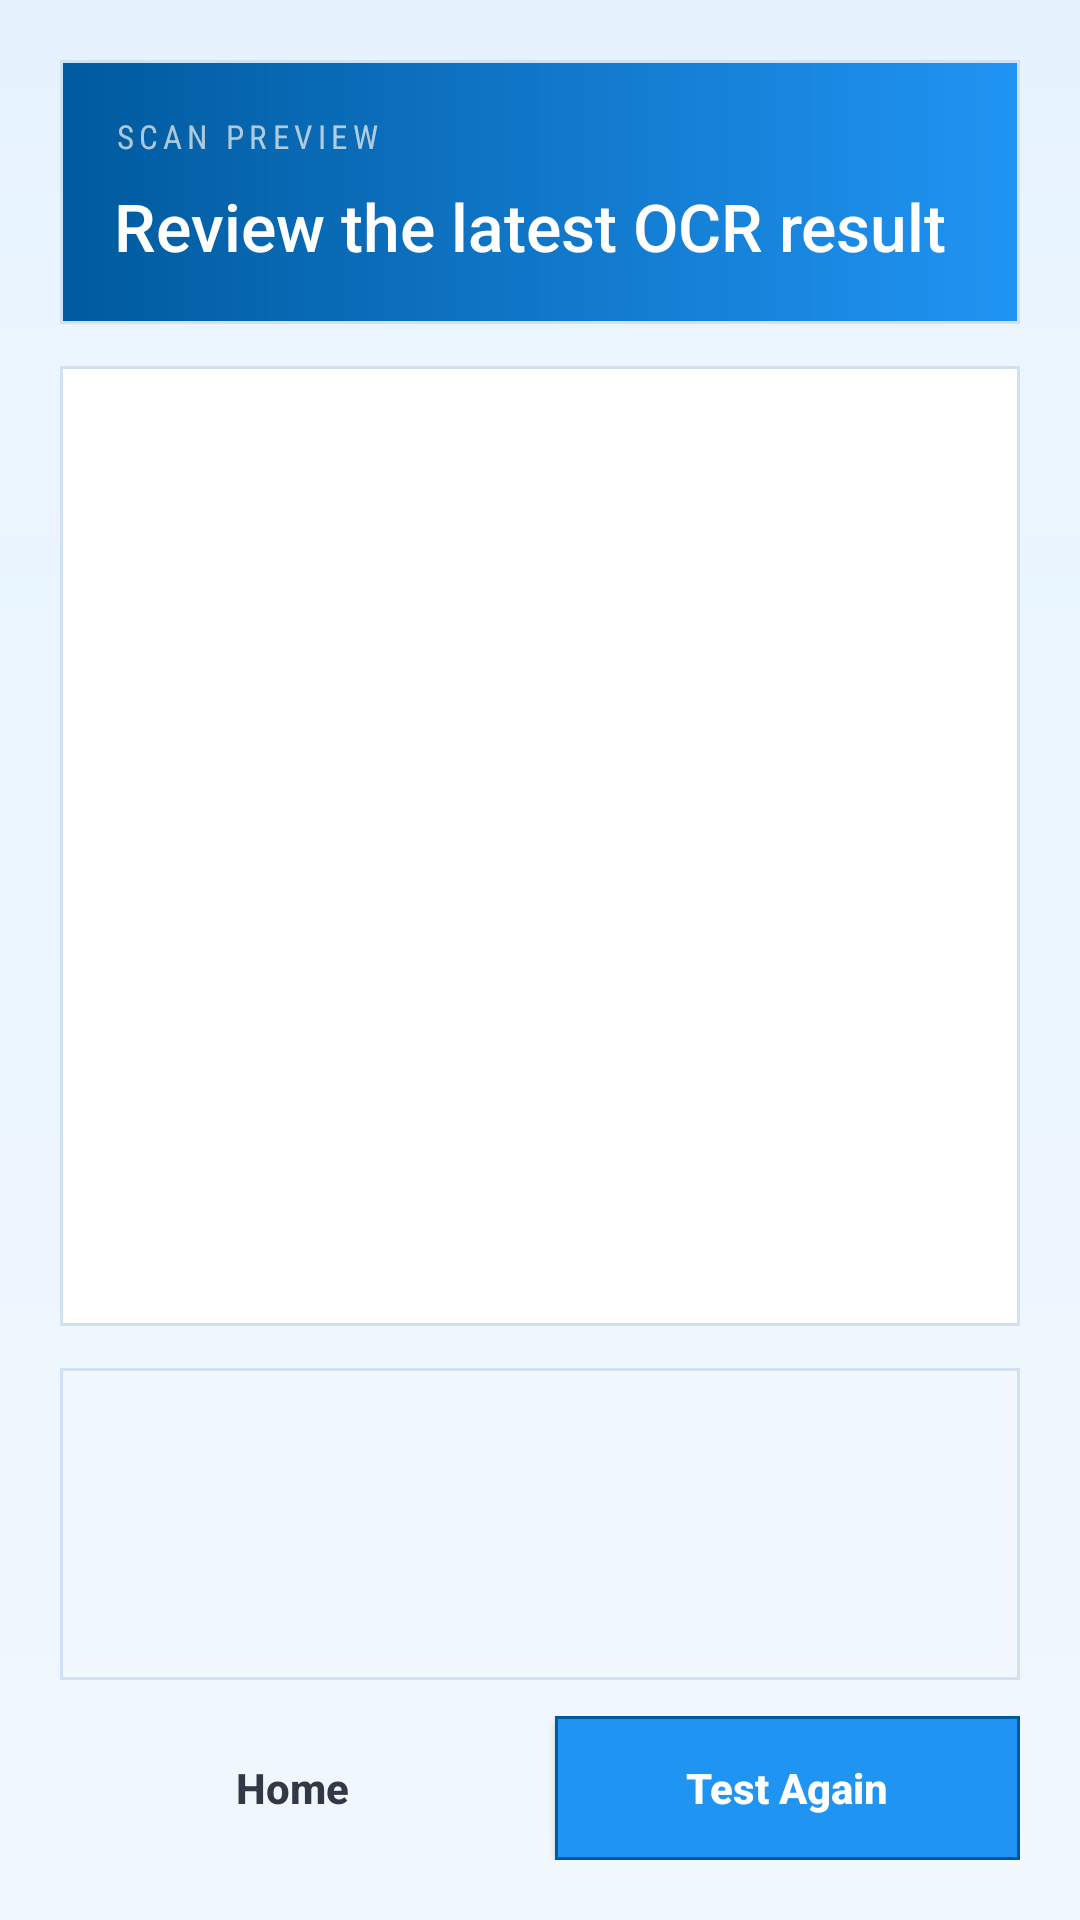

Produce the Android XML layout that renders to this screen, including the resource entries it uses.
<!-- AndroidManifest.xml: application theme AppTheme -->
<!-- res/layout/activity_result.xml -->
<?xml version="1.0" encoding="utf-8"?>
<androidx.constraintlayout.widget.ConstraintLayout xmlns:android="http://schemas.android.com/apk/res/android"
    xmlns:app="http://schemas.android.com/apk/res-auto"
    xmlns:tools="http://schemas.android.com/tools"
    android:layout_width="match_parent"
    android:layout_height="match_parent"
    android:background="@drawable/bg_app_shell"
    android:fitsSystemWindows="true"
    tools:context=".ResultActivity">

    <LinearLayout
        android:id="@+id/result_header"
        android:layout_width="0dp"
        android:layout_height="wrap_content"
        android:layout_marginStart="20dp"
        android:layout_marginTop="20dp"
        android:layout_marginEnd="20dp"
        android:background="@drawable/bg_main_hero"
        android:orientation="vertical"
        android:padding="18dp"
        app:layout_constraintEnd_toEndOf="parent"
        app:layout_constraintStart_toStartOf="parent"
        app:layout_constraintTop_toTopOf="parent">

        <TextView
            android:layout_width="wrap_content"
            android:layout_height="wrap_content"
            android:fontFamily="sans-serif-condensed"
            android:letterSpacing="0.16"
            android:text="Scan Preview"
            android:textAllCaps="true"
            android:textColor="#B3F8F5EF"
            android:textSize="11sp" />

        <TextView
            android:layout_width="wrap_content"
            android:layout_height="wrap_content"
            android:layout_marginTop="8dp"
            android:fontFamily="sans-serif-medium"
            android:text="Review the latest OCR result"
            android:textColor="@color/textInverse"
            android:textSize="22sp" />
    </LinearLayout>

    <ImageView
        android:id="@+id/result_image"
        android:layout_width="0dp"
        android:layout_height="0dp"
        android:layout_marginStart="20dp"
        android:layout_marginTop="14dp"
        android:layout_marginEnd="20dp"
        android:background="@drawable/bg_surface_card"
        android:padding="10dp"
        app:layout_constraintDimensionRatio="H,1:1"
        app:layout_constraintEnd_toEndOf="parent"
        app:layout_constraintStart_toStartOf="parent"
        app:layout_constraintTop_toBottomOf="@id/result_header" />

    <TextView
        android:id="@+id/ocr_text"
        android:layout_width="0dp"
        android:layout_height="0dp"
        android:layout_marginStart="20dp"
        android:layout_marginTop="14dp"
        android:layout_marginEnd="20dp"
        android:layout_marginBottom="12dp"
        android:background="@drawable/bg_compact_panel"
        android:gravity="start|top"
        android:padding="16dp"
        android:textColor="@color/textPrimary"
        android:textSize="14sp"
        app:layout_constraintBottom_toTopOf="@+id/button_layout"
        app:layout_constraintEnd_toEndOf="parent"
        app:layout_constraintStart_toStartOf="parent"
        app:layout_constraintTop_toBottomOf="@+id/result_image" />

    <LinearLayout
        android:id="@+id/button_layout"
        android:layout_width="0dp"
        android:layout_height="wrap_content"
        android:layout_marginHorizontal="20dp"
        android:layout_marginBottom="20dp"
        android:gravity="center"
        android:orientation="horizontal"
        app:layout_constraintBottom_toBottomOf="parent"
        app:layout_constraintEnd_toEndOf="parent"
        app:layout_constraintStart_toStartOf="parent">

        <Button
            android:id="@+id/home_button"
            style="@style/Widget.AppCompat.Button.Borderless"
            android:layout_width="0dp"
            android:layout_height="wrap_content"
            android:layout_marginEnd="10dp"
            android:layout_weight="1"
            android:background="@drawable/bg_outline_chip"
            android:minHeight="48dp"
            android:text="Home"
            android:textAllCaps="false"
            android:textColor="@color/textPrimary"
            android:textStyle="bold" />

        <Button
            android:id="@+id/test_again_button"
            android:layout_width="0dp"
            android:layout_height="wrap_content"
            android:layout_weight="1"
            android:background="@drawable/bg_primary_button"
            android:minHeight="48dp"
            android:text="Test Again"
            android:textAllCaps="false"
            android:textColor="@color/textInverse"
            android:textStyle="bold" />

    </LinearLayout>

</androidx.constraintlayout.widget.ConstraintLayout>
<!-- resources referenced by this layout -->
<resources>
  <color name="textInverse">#FFFFFF</color>
  <color name="textPrimary">#333847</color>
  <!-- drawable bg_app_shell (drawable) -->
  <?xml version="1.0" encoding="utf-8"?>
  <layer-list xmlns:android="http://schemas.android.com/apk/res/android">
      <item>
          <shape android:shape="rectangle">
              <gradient
                  android:angle="90"
                  android:endColor="@color/mainBackgroundDeep"
                  android:startColor="@color/backgroundHighlight" />
          </shape>
      </item>
  
      <item android:gravity="top">
          <shape android:shape="rectangle">
              <size android:height="180dp" />
              <gradient
                  android:angle="90"
                  android:endColor="#00FFFFFF"
                  android:startColor="#22FFFFFF" />
          </shape>
      </item>
  </layer-list>
  <!-- drawable bg_compact_panel (drawable) -->
  <?xml version="1.0" encoding="utf-8"?>
  <shape xmlns:android="http://schemas.android.com/apk/res/android"
      android:shape="rectangle">
      <solid android:color="@color/surfaceMuted" />
      <stroke
          android:width="1dp"
          android:color="@color/strokeSoft" />
  </shape>
  <!-- drawable bg_main_hero (drawable) -->
  <?xml version="1.0" encoding="utf-8"?>
  <shape xmlns:android="http://schemas.android.com/apk/res/android"
      android:shape="rectangle">
      <gradient
          android:angle="0"
          android:endColor="@color/heroBottom"
          android:startColor="@color/heroTop" />
      <stroke
          android:width="1dp"
          android:color="@color/strokeSoft" />
  </shape>
  <!-- drawable bg_primary_button (drawable) -->
  <?xml version="1.0" encoding="utf-8"?>
  <selector xmlns:android="http://schemas.android.com/apk/res/android">
      <item android:state_pressed="true">
          <shape android:shape="rectangle">
              <solid android:color="@color/colorPrimaryDark" />
              <stroke
                  android:width="1dp"
                  android:color="@color/colorPrimaryDark" />
          </shape>
      </item>
      <item>
          <shape android:shape="rectangle">
              <solid android:color="@color/colorPrimary" />
              <stroke
                  android:width="1dp"
                  android:color="@color/colorPrimaryDark" />
          </shape>
      </item>
  </selector>
  <!-- drawable bg_surface_card (drawable) -->
  <?xml version="1.0" encoding="utf-8"?>
  <shape xmlns:android="http://schemas.android.com/apk/res/android"
      android:shape="rectangle">
      <solid android:color="@color/surfaceCard" />
      <stroke
          android:width="1dp"
          android:color="@color/strokeSoft" />
  </shape>
  <style name="AppTheme" parent="Theme.AppCompat.Light.NoActionBar">
          <item name="colorPrimary">@color/colorPrimary</item>
          <item name="colorPrimaryDark">@color/colorPrimaryDark</item>
          <item name="colorAccent">@color/colorAccent</item>
          <item name="android:windowBackground">@drawable/bg_app_shell</item>
          <item name="android:statusBarColor">@color/surfaceStrong</item>
          <item name="android:navigationBarColor">@color/mainBackgroundDeep</item>
      </style>
  <color name="mainBackgroundDeep">#E6F3FF</color>
  <color name="backgroundHighlight">#F1F8FE</color>
  <color name="surfaceMuted">#F1F8FE</color>
  <color name="strokeSoft">#CFE1F3</color>
  <color name="heroBottom">#2094F3</color>
  <color name="heroTop">#005A9E</color>
  <color name="colorPrimaryDark">#005A9E</color>
  <color name="colorPrimary">#2094F3</color>
  <color name="surfaceCard">#FFFFFF</color>
  <color name="colorAccent">#53C5D0</color>
  <color name="surfaceStrong">#003870</color>
</resources>
